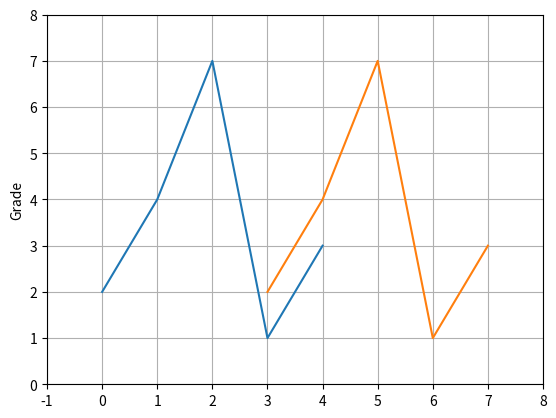

Source code (Python):
# -*- coding: utf-8 -*-
"""
Created on Wed Aug  2 18:09:00 2017

[redacted]
"""

import matplotlib.pyplot as plt
plt.figure(num = 1)
plt.plot([2,4,7,1,3])
plt.plot([3,4,5,6,7],[2,4,7,1,3])
plt.ylabel("Grade")#y轴文字
plt.axis([-1,8,0,8])#指定坐标轴显示的范围
plt.grid(True)#画出方格
plt.savefig("test",dpi = 600)
plt.show()